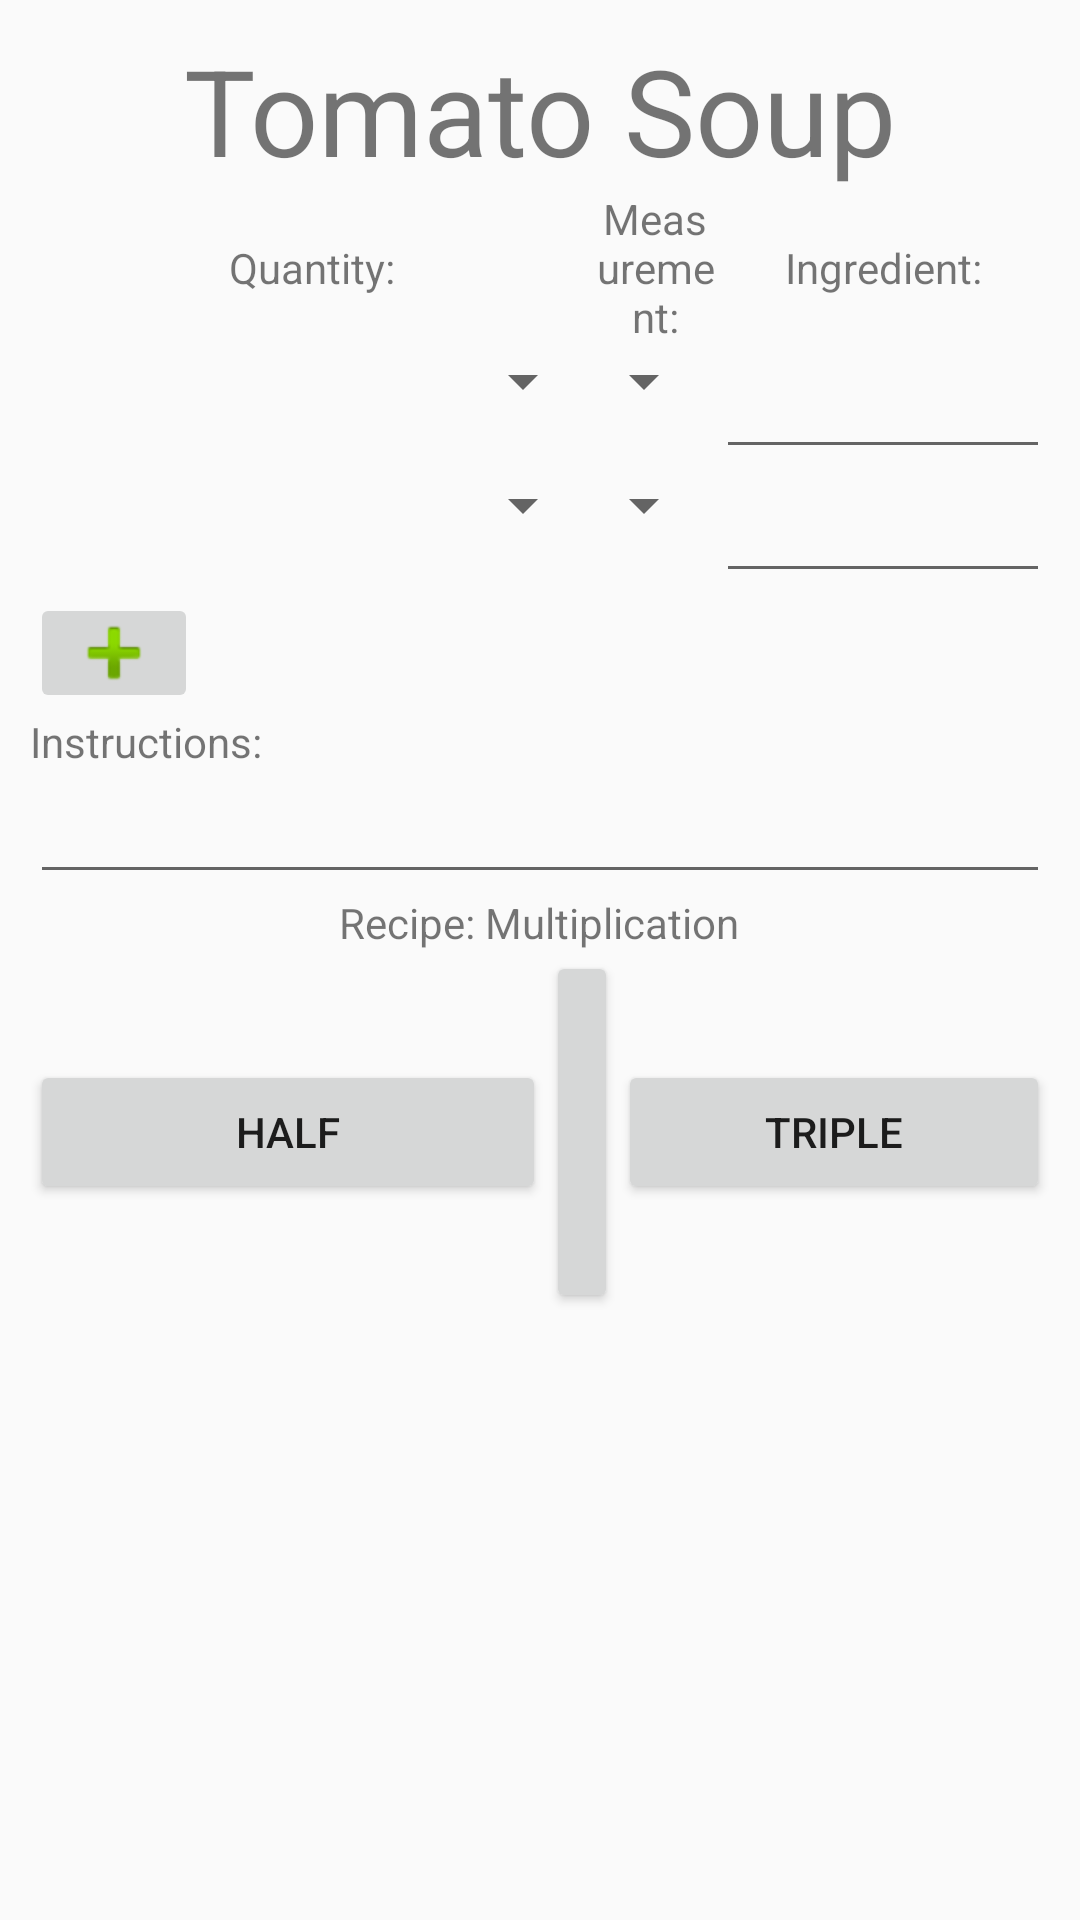

Produce the Android XML layout that renders to this screen, including the resource entries it uses.
<!-- AndroidManifest.xml: application theme AppTheme -->
<!-- res/layout/edit_recipe.xml -->
<?xml version="1.0" encoding="utf-8"?>
<layout xmlns:android="http://schemas.android.com/apk/res/android"
        xmlns:tools="http://schemas.android.com/tools"
        tools:context = "com.bignerdranch.android.simplechefgithub.Edit_recipeActivity">
    <data>
        <variable
            name="user"
            type="com.bignerdranch.android.simplechefgithub.Helper.Storage"/>
    </data>
<ScrollView
    android:layout_width="fill_parent"
    android:layout_height="fill_parent">
<LinearLayout xmlns:app="http://schemas.android.com/apk/res-auto"
              android:layout_width="match_parent"
              android:layout_height="wrap_content"
              android:weightSum="4"
              android:orientation="horizontal">
    <TableLayout
        android:layout_width="match_parent"
        android:layout_height="wrap_content"
        android:padding="10dp"
        android:textSize="25dp"
        android:weightSum="4">

        <TableRow
            android:layout_width="match_parent"
            android:layout_height="match_parent">

            <TextView
                android:text="Tomato Soup"
                android:id="@+id/multiplied_recipe_name"
                android:layout_width="match_parent"
                android:layout_height="wrap_content"
                android:layout_alignParentTop="true"
                android:layout_centerHorizontal="true"
                android:textAlignment="center"
                android:textSize="40dp"
                android:layout_weight="1">
            </TextView>
        </TableRow>

        <TableRow
            android:layout_width="match_parent"
            android:layout_height="match_parent"
            android:gravity="center"
            android:layout_gravity="center">

            <TextView
                android:text="Quantity:"
                android:layout_width="wrap_content"
                android:layout_height="wrap_content"
                android:id="@+id/textView7"
                android:gravity="center"
                android:layout_weight="1"/>

            <TextView
                android:layout_width="wrap_content"
                android:layout_height="wrap_content"
                android:id="@+id/textView5"
                android:text="Measurement:"
                android:layout_weight="1"
                android:gravity="center"/>

            <TextView
                android:text="Ingredient:"
                android:layout_width="wrap_content"
                android:layout_height="wrap_content"
                android:id="@+id/textView6"
                android:gravity="center"
                android:layout_weight="2"/>
        </TableRow>

        <TableRow
            android:layout_width="match_parent"
            android:layout_height="match_parent">

            <Spinner
                android:id="@+id/spinner3"
                android:layout_width="match_parent"
                android:layout_height="wrap_content"
                android:layout_weight="1"
                android:gravity="center"/>

            <Spinner
                android:id="@+id/spinner2"
                android:layout_width="match_parent"
                android:layout_height="wrap_content"
                android:layout_weight="1"
                android:gravity="center"/>

            <EditText
                android:id="@+id/editText2"
                android:layout_width="wrap_content"
                android:layout_height="wrap_content"
                android:layout_weight="2"
                android:ems="10"
                android:gravity="center"
                android:inputType="textPersonName"/>

        </TableRow>

        <TableRow
            android:layout_width="match_parent"
            android:layout_height="match_parent">

            <Spinner
                android:id="@+id/spinner3"
                android:layout_width="match_parent"
                android:layout_height="wrap_content"
                android:layout_weight="1"
                android:gravity="center"/>

            <Spinner
                android:id="@+id/spinner2"
                android:layout_width="match_parent"
                android:layout_height="wrap_content"
                android:layout_weight="1"
                android:gravity="center"/>

            <EditText
                android:id="@+id/editText2"
                android:layout_width="wrap_content"
                android:layout_height="wrap_content"
                android:layout_weight="2"
                android:ems="10"
                android:gravity="center"
                android:inputType="textPersonName"/>

        </TableRow>

        <LinearLayout
            android:layout_width="40dp"
            android:layout_height="40dp"
            android:layout_gravity="center"
            android:gravity="left">

            <ImageButton
                android:layout_width="wrap_content"
                android:layout_height="wrap_content"
                android:layout_gravity="end"
                app:srcCompat="@android:drawable/ic_input_add"
                android:id="@+id/imageButton2"/>
        </LinearLayout>

        <TableRow
            android:layout_height="match_parent"
            android:layout_width="match_parent"
            android:gravity="fill_horizontal">


            <TextView
                android:text="Instructions:"
                android:layout_width="wrap_content"
                android:layout_height="wrap_content"
                android:id="@+id/textView12"/>
        </TableRow>

        <TableRow
            android:layout_height="match_parent"
            android:layout_width="match_parent">


            <EditText
                android:layout_width="wrap_content"
                android:layout_height="match_parent"
                android:inputType="textMultiLine"
                android:ems="10"
                android:id="@+id/editText4"
                android:layout_weight="4"/>
        </TableRow>

        <TableRow
            android:layout_width="wrap_content"
            android:layout_height="wrap_content"
            android:gravity="end">

            <TextView
                android:text="Recipe: Multiplication"
                android:layout_width="wrap_content"
                android:layout_height="wrap_content"
                android:id="@+id/textView13"
                android:layout_weight="4"
                android:layout_gravity="center_horizontal"
                android:gravity="center"/>
        </TableRow>

        <TableRow
            android:layout_width="match_parent"
            android:layout_height="match_parent"
            android:layout_gravity="center"
            android:gravity="center"
            android:weightSum="3">

            <Button
                android:text="Half"
                android:layout_width="wrap_content"
                android:layout_height="wrap_content"
                android:id="@+id/button_half"
                android:layout_weight="1"/>

            <Button
                android:text="Double"
                android:layout_width="wrap_content"
                android:layout_height="wrap_content"
                android:id="@+id/button_doubled"
                android:layout_weight="1"/>

            <Button
                android:text="Triple"
                android:layout_width="wrap_content"
                android:layout_height="wrap_content"
                android:id="@+id/button_tripled"
                android:layout_weight="1"/>
        </TableRow>

        <LinearLayout
            android:layout_width="wrap_content"
            android:layout_height="wrap_content">

            <ImageButton
                android:layout_width="wrap_content"
                android:layout_height="wrap_content"
                android:layout_marginRight="380dp"
                android:gravity="start"
                android:padding="0dp"
                android:src="@mipmap/facebook"/>

            <Button
                android:id="@+id/button9"
                android:text="@string/edit_recipe"
                android:layout_width="wrap_content"
                android:layout_height="wrap_content"
                android:layout_gravity="center"/>

            <ImageButton
                android:id="@+id/multiplied_home_button"
                android:layout_width="wrap_content"
                android:layout_height="wrap_content"
                android:layout_marginLeft="5dp"
                android:gravity="end"
                android:padding="0dp"
                android:src="@mipmap/home_button"/>
        </LinearLayout>

    </TableLayout>

</LinearLayout>
</ScrollView>
</layout>
<!-- resources referenced by this layout -->
<resources>
  <string name="edit_recipe">edit</string>
  <style name="AppTheme" parent="Theme.AppCompat.Light.DarkActionBar">
          
          <item name="colorPrimary">@color/medium_red</item>
          <item name="colorPrimaryDark">@color/dark_red</item>
          <item name="colorAccent">@color/bright_red</item>
      </style>
  <color name="medium_red">#cc4e40</color>
  <color name="dark_red">#7f3128</color>
  <color name="bright_red">#FF6150</color>
</resources>
